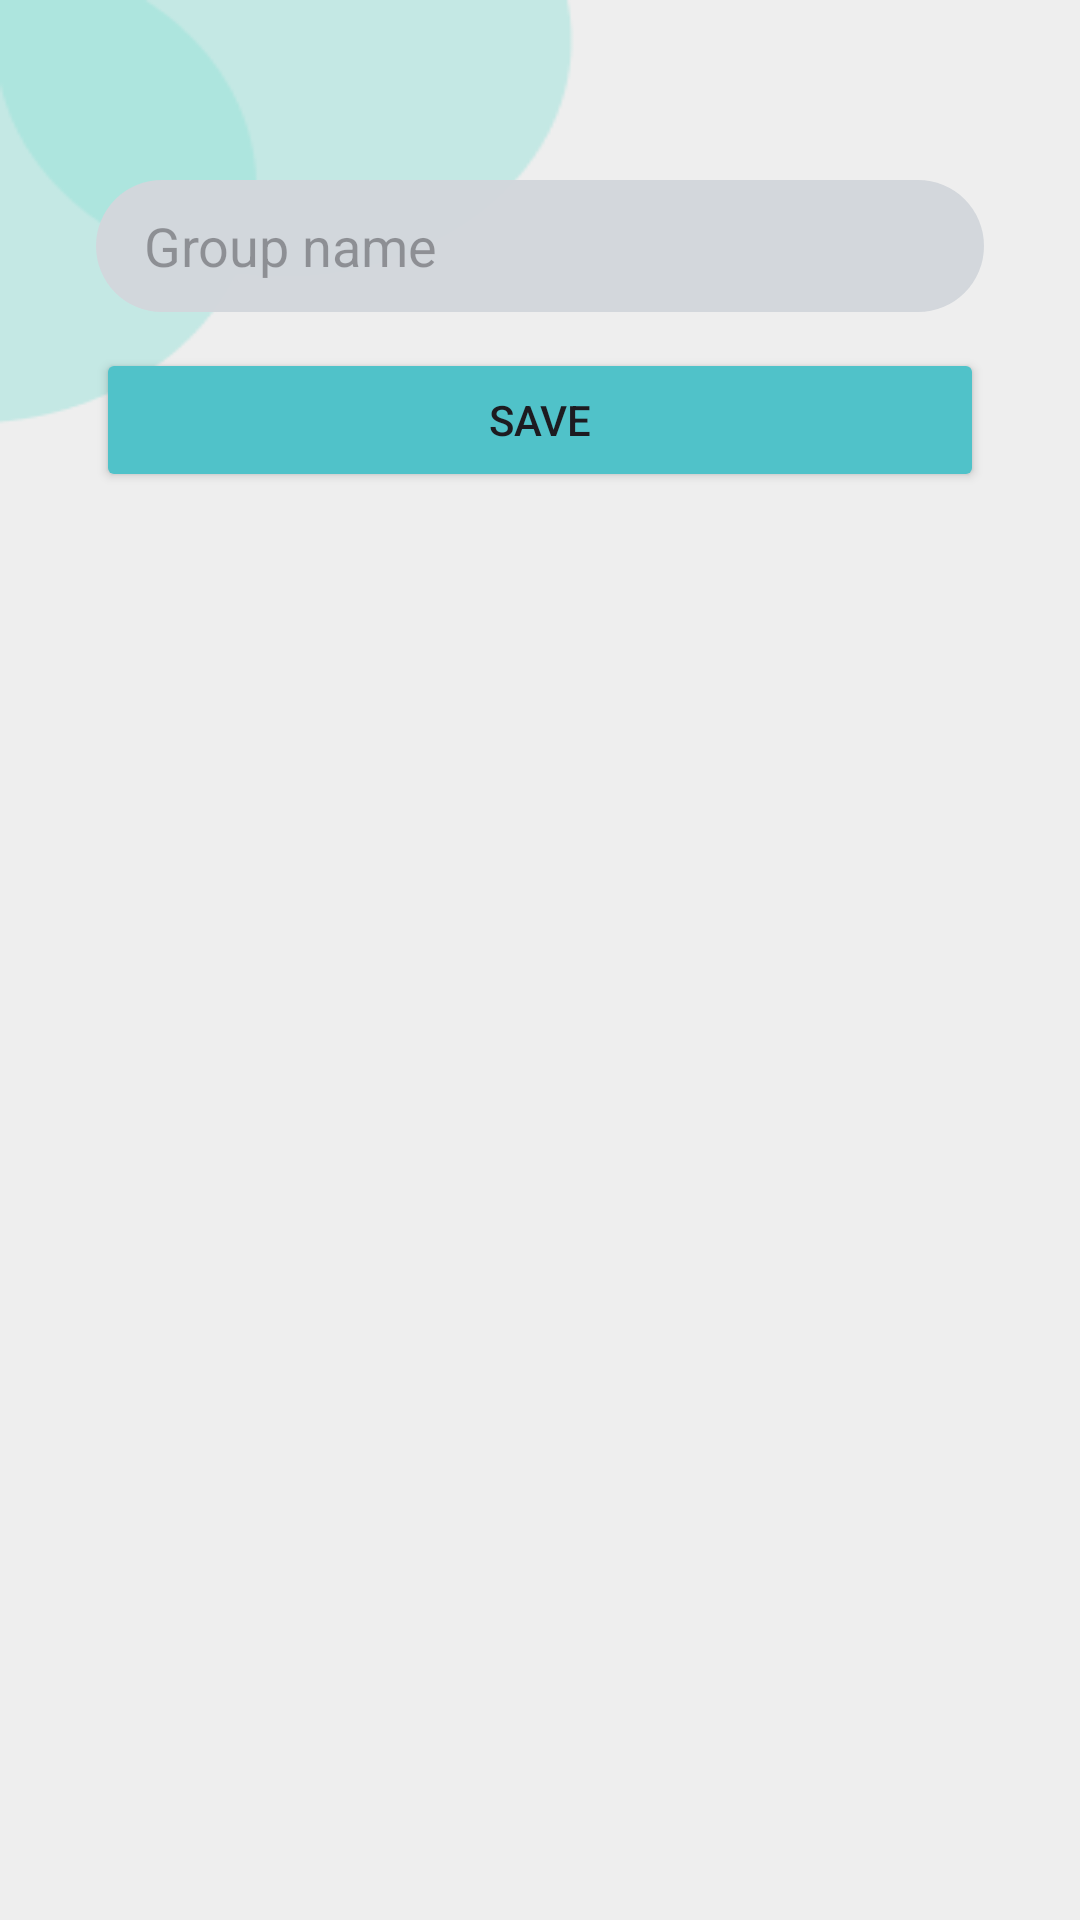

Reconstruct the res/layout file that produces this screen, plus the resources it refers to.
<!-- AndroidManifest.xml: application theme Theme.TogetherGiveApp -->
<!-- res/layout/activity_add_group.xml -->
<?xml version="1.0" encoding="utf-8"?>
<androidx.constraintlayout.widget.ConstraintLayout xmlns:android="http://schemas.android.com/apk/res/android"
    xmlns:app="http://schemas.android.com/apk/res-auto"
    xmlns:tools="http://schemas.android.com/tools"
    android:layout_width="match_parent"
    android:layout_height="match_parent"
    android:background="@drawable/main_background"
    tools:context=".ui.view.AddGroupActivity">


    <EditText
        android:id="@+id/edit_text_titel"
        android:layout_width="match_parent"
        android:layout_height="44dp"
        android:layout_marginStart="32dp"
        android:layout_marginTop="60dp"
        android:layout_marginEnd="32dp"
        android:background="@drawable/edittext_bg"
        android:hint="Group name"
        android:inputType="text"
        android:paddingLeft="16dp"
        app:layout_constraintEnd_toEndOf="parent"
        app:layout_constraintHorizontal_bias="0.0"
        app:layout_constraintStart_toStartOf="parent"
        app:layout_constraintTop_toTopOf="parent" />

    <Button
        android:id="@+id/save_button"
        android:layout_width="0dp"
        android:layout_height="wrap_content"
        android:layout_marginStart="32dp"
        android:layout_marginTop="12dp"
        android:layout_marginEnd="32dp"
        android:backgroundTint="@color/togetherGive"
        android:text="Save"
        app:layout_constraintEnd_toEndOf="parent"
        app:layout_constraintHorizontal_bias="1.0"
        app:layout_constraintStart_toStartOf="parent"
        app:layout_constraintTop_toBottomOf="@+id/edit_text_titel" />


</androidx.constraintlayout.widget.ConstraintLayout>
<!-- resources referenced by this layout -->
<resources>
  <color name="togetherGive">#50C2C9</color>
  <!-- drawable edittext_bg (drawable) -->
  <?xml version="1.0" encoding="utf-8"?>
      <shape xmlns:android="http://schemas.android.com/apk/res/android">
          <solid android:color="#FCD3D7DC" />
          <corners android:radius="22dp" />
      </shape>
  <!-- drawable main_background: png bitmap (drawable, 5309 bytes) -->
  <style name="Theme.TogetherGiveApp" parent="Base.Theme.TogetherGiveApp" />
  <style name="Base.Theme.TogetherGiveApp" parent="Theme.Material3.DayNight">
          
          <item name="colorPrimary">@color/togetherGive</item>
      </style>
</resources>
